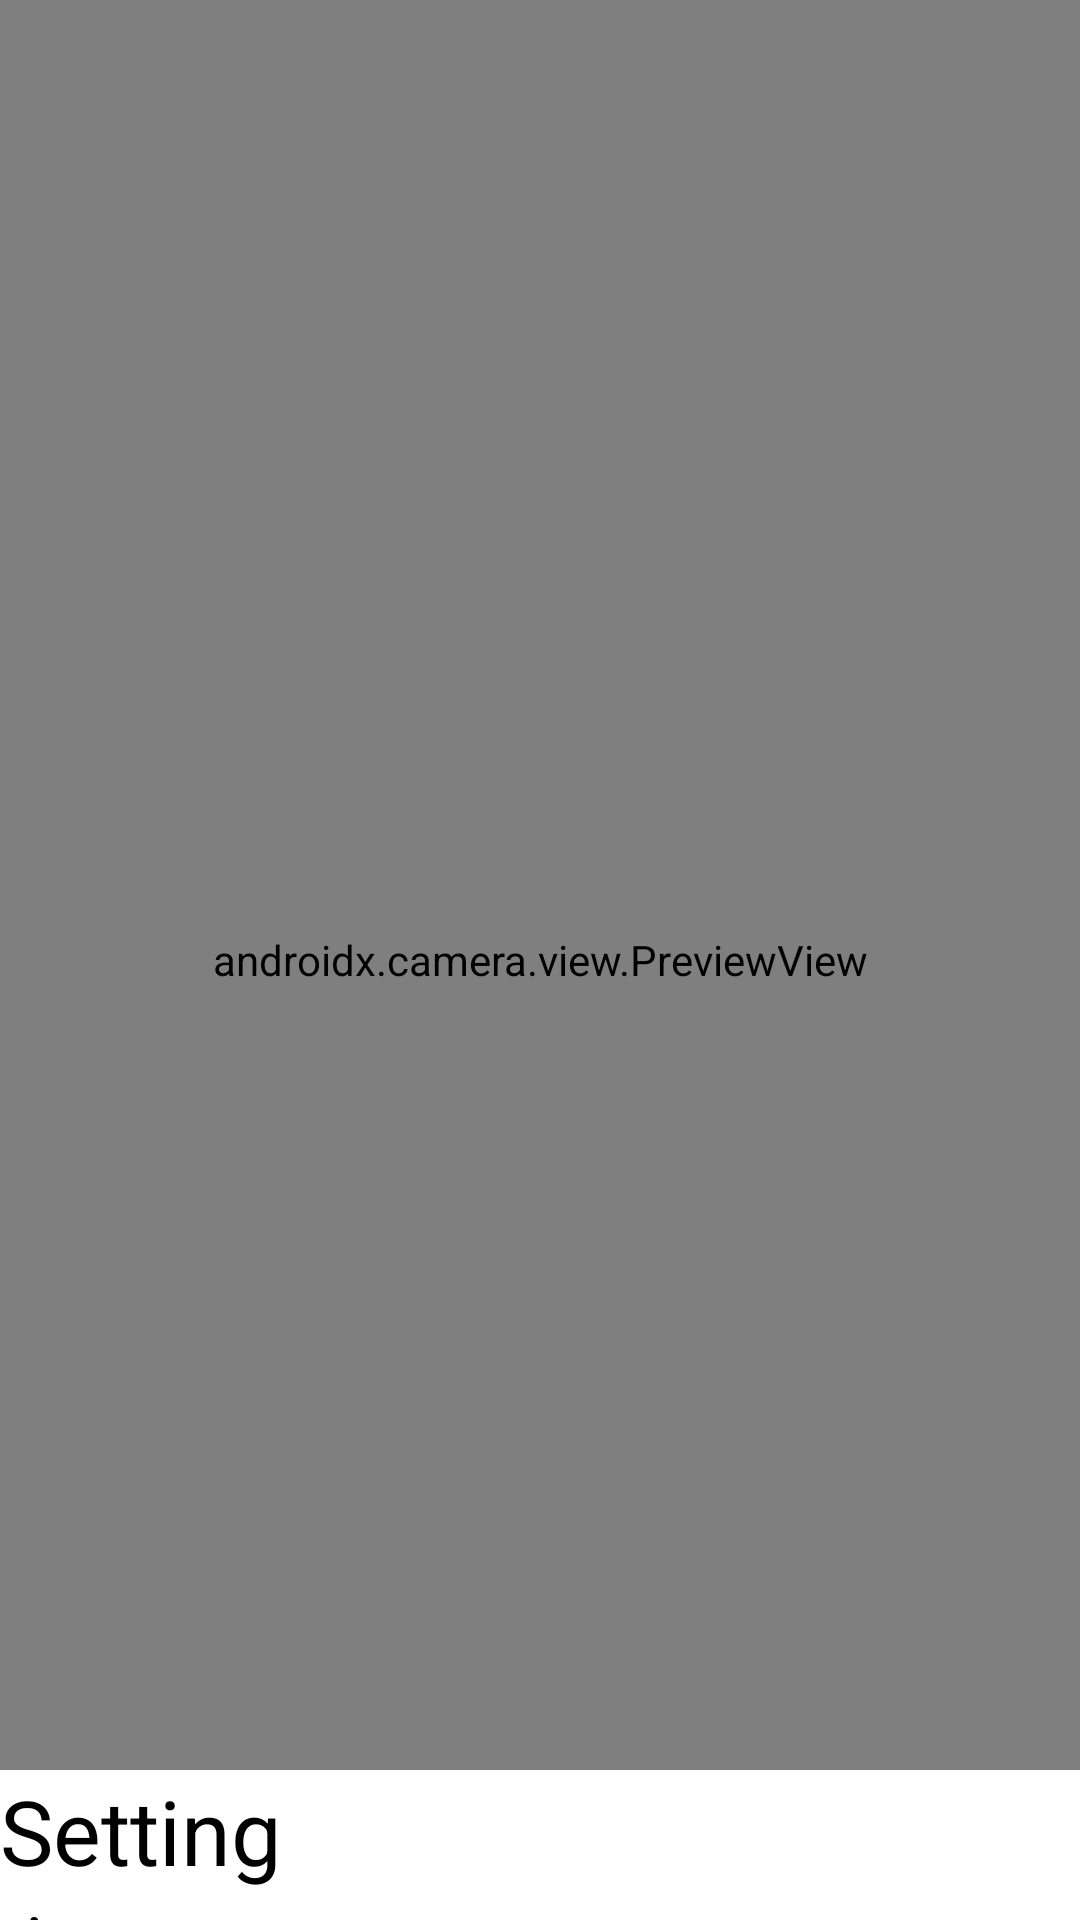

Layout XML and referenced resources for this Android screen:
<!-- AndroidManifest.xml: application theme Theme.AndroidNdk -->
<!-- res/layout/fragment_camera.xml -->
<?xml version="1.0" encoding="utf-8"?>
<androidx.coordinatorlayout.widget.CoordinatorLayout xmlns:android="http://schemas.android.com/apk/res/android"
    xmlns:app="http://schemas.android.com/apk/res-auto"
    xmlns:tools="http://schemas.android.com/tools"
    android:layout_width="match_parent"
    android:layout_height="match_parent"
    tools:context=".tensorFlow.CameraFragment">

    <FrameLayout
        android:id="@+id/frameLayout"
        android:layout_width="match_parent"
        android:layout_height="match_parent">

        <androidx.camera.view.PreviewView
            android:id="@+id/previewView"
            android:layout_width="match_parent"
            android:layout_height="match_parent"
            app:scaleType="fillStart">

        </androidx.camera.view.PreviewView>

        <ImageView
            android:id="@+id/overlayImage"
            android:layout_width="wrap_content"
            android:layout_height="wrap_content"
            android:background="#00000000" />

    </FrameLayout>

    <androidx.core.widget.NestedScrollView
        android:layout_width="match_parent"
        android:layout_height="wrap_content"
        android:fillViewport="true"
        app:layout_behavior="com.google.android.material.bottomsheet.BottomSheetBehavior"
        app:behavior_peekHeight="50dp"
        android:background="@color/white"
        tools:ignore="SpeakableTextPresentCheck">

        <LinearLayout
            android:layout_width="match_parent"
            android:layout_height="wrap_content"
            android:layout_gravity="center"
            android:orientation="vertical">

            <TextView
                android:id="@+id/textView3"
                android:layout_width="match_parent"
                android:layout_height="wrap_content"
                android:layout_weight="1"
                android:text="Setting"
                android:textColor="@color/black"
                android:textSize="30dp" />

            <TextView
                android:id="@+id/timeText"
                android:layout_width="wrap_content"
                android:layout_height="wrap_content"
                android:layout_weight="1"
                android:text="time: "
                android:textColor="@color/black"
                android:textSize="25dp" />

            <Switch
                android:id="@+id/useKotSwitch"
                android:layout_width="wrap_content"
                android:layout_height="wrap_content"
                android:layout_weight="1"
                android:checked="false"
                android:minHeight="50dp"
                android:textColor="@color/black"
                android:text="useKotlin" />

        </LinearLayout>
    </androidx.core.widget.NestedScrollView>


</androidx.coordinatorlayout.widget.CoordinatorLayout>
<!-- resources referenced by this layout -->
<resources>
  <style name="Theme.AndroidNdk" parent="Theme.MaterialComponents.DayNight.DarkActionBar">
          
          <item name="colorPrimary">@color/purple_500</item>
          <item name="colorPrimaryVariant">@color/purple_700</item>
          <item name="colorOnPrimary">@color/white</item>
          
          <item name="colorSecondary">@color/teal_200</item>
          <item name="colorSecondaryVariant">@color/teal_700</item>
          <item name="colorOnSecondary">@color/black</item>
          
          <item name="android:statusBarColor" tools:targetApi="l">?attr/colorPrimaryVariant</item>
          
      </style>
  <!-- not gathered from this repository: default colours our renderer supplied (Android Studio template values) -->
  <color name="purple_500">#FF6200EE</color>
  <color name="purple_700">#FF3700B3</color>
  <color name="teal_200">#FF03DAC5</color>
  <color name="teal_700">#FF018786</color>
  <color name="black">#FF000000</color>
  <color name="white">#FFFFFFFF</color>
</resources>
